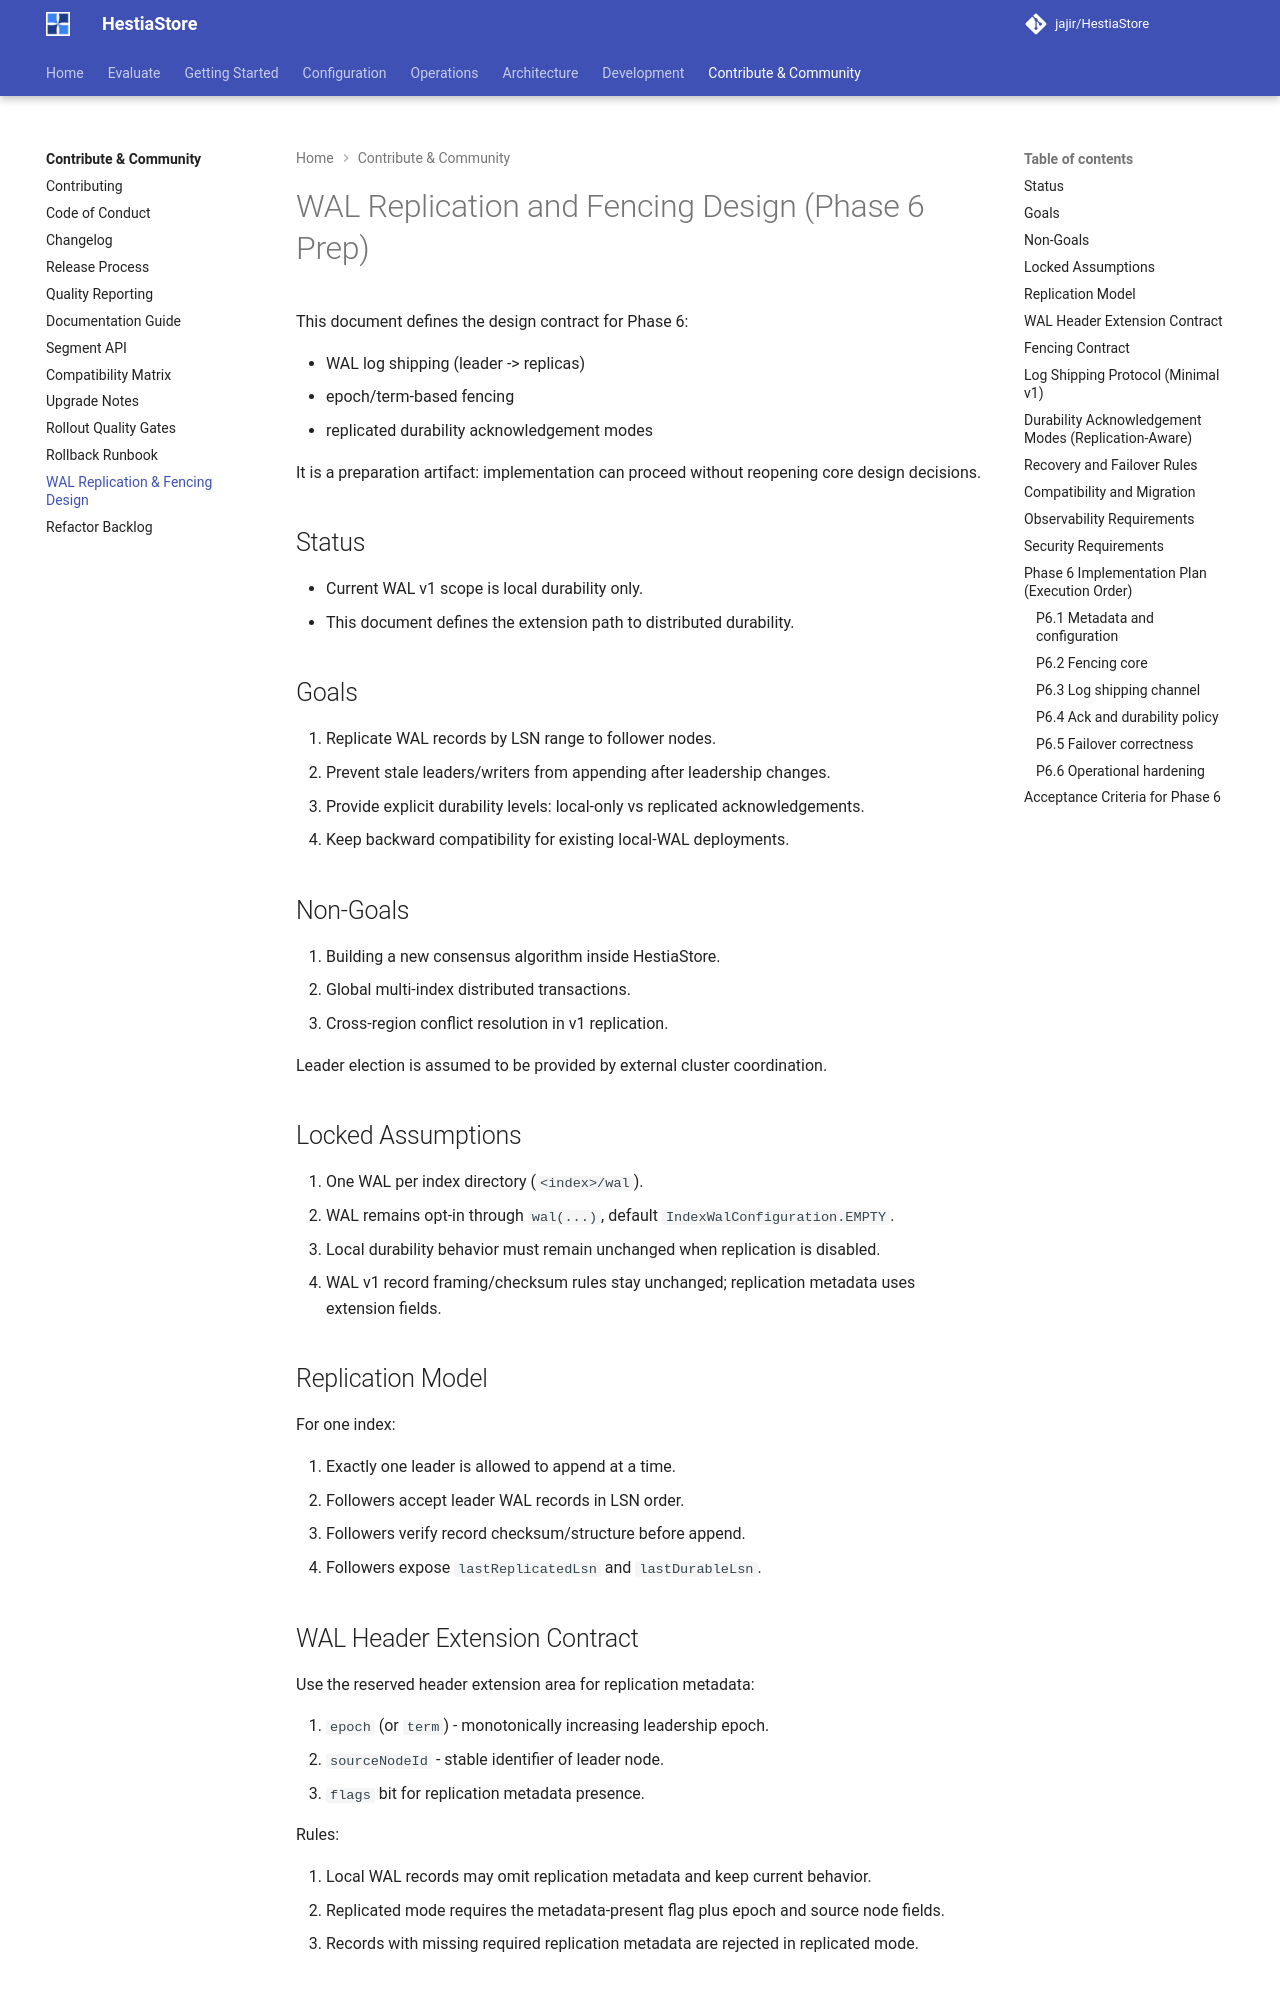

repository: jajir/HestiaStore · page: development/wal-replication-fencing-design/index.html · generator: mkdocs

# WAL Replication and Fencing Design (Phase 6 Prep)

This document defines the design contract for Phase 6:

- WAL log shipping (leader -> replicas)
- epoch/term-based fencing
- replicated durability acknowledgement modes

It is a preparation artifact: implementation can proceed without reopening core design decisions.

## Status

- Current WAL v1 scope is local durability only.
- This document defines the extension path to distributed durability.

## Goals

1. Replicate WAL records by LSN range to follower nodes.
2. Prevent stale leaders/writers from appending after leadership changes.
3. Provide explicit durability levels: local-only vs replicated acknowledgements.
4. Keep backward compatibility for existing local-WAL deployments.

## Non-Goals

1. Building a new consensus algorithm inside HestiaStore.
2. Global multi-index distributed transactions.
3. Cross-region conflict resolution in v1 replication.

Leader election is assumed to be provided by external cluster coordination.

## Locked Assumptions

1. One WAL per index directory (`<index>/wal`).
2. WAL remains opt-in through `wal(...)`, default `IndexWalConfiguration.EMPTY`.
3. Local durability behavior must remain unchanged when replication is disabled.
4. WAL v1 record framing/checksum rules stay unchanged; replication metadata uses extension fields.

## Replication Model

For one index:

1. Exactly one leader is allowed to append at a time.
2. Followers accept leader WAL records in LSN order.
3. Followers verify record checksum/structure before append.
4. Followers expose `lastReplicatedLsn` and `lastDurableLsn`.

## WAL Header Extension Contract

Use the reserved header extension area for replication metadata:

1. `epoch` (or `term`) - monotonically increasing leadership epoch.
2. `sourceNodeId` - stable identifier of leader node.
3. `flags` bit for replication metadata presence.

Rules:

1. Local WAL records may omit replication metadata and keep current behavior.
2. Replicated mode requires the metadata-present flag plus epoch and source node
   fields.
3. Records with missing required replication metadata are rejected in replicated mode.
